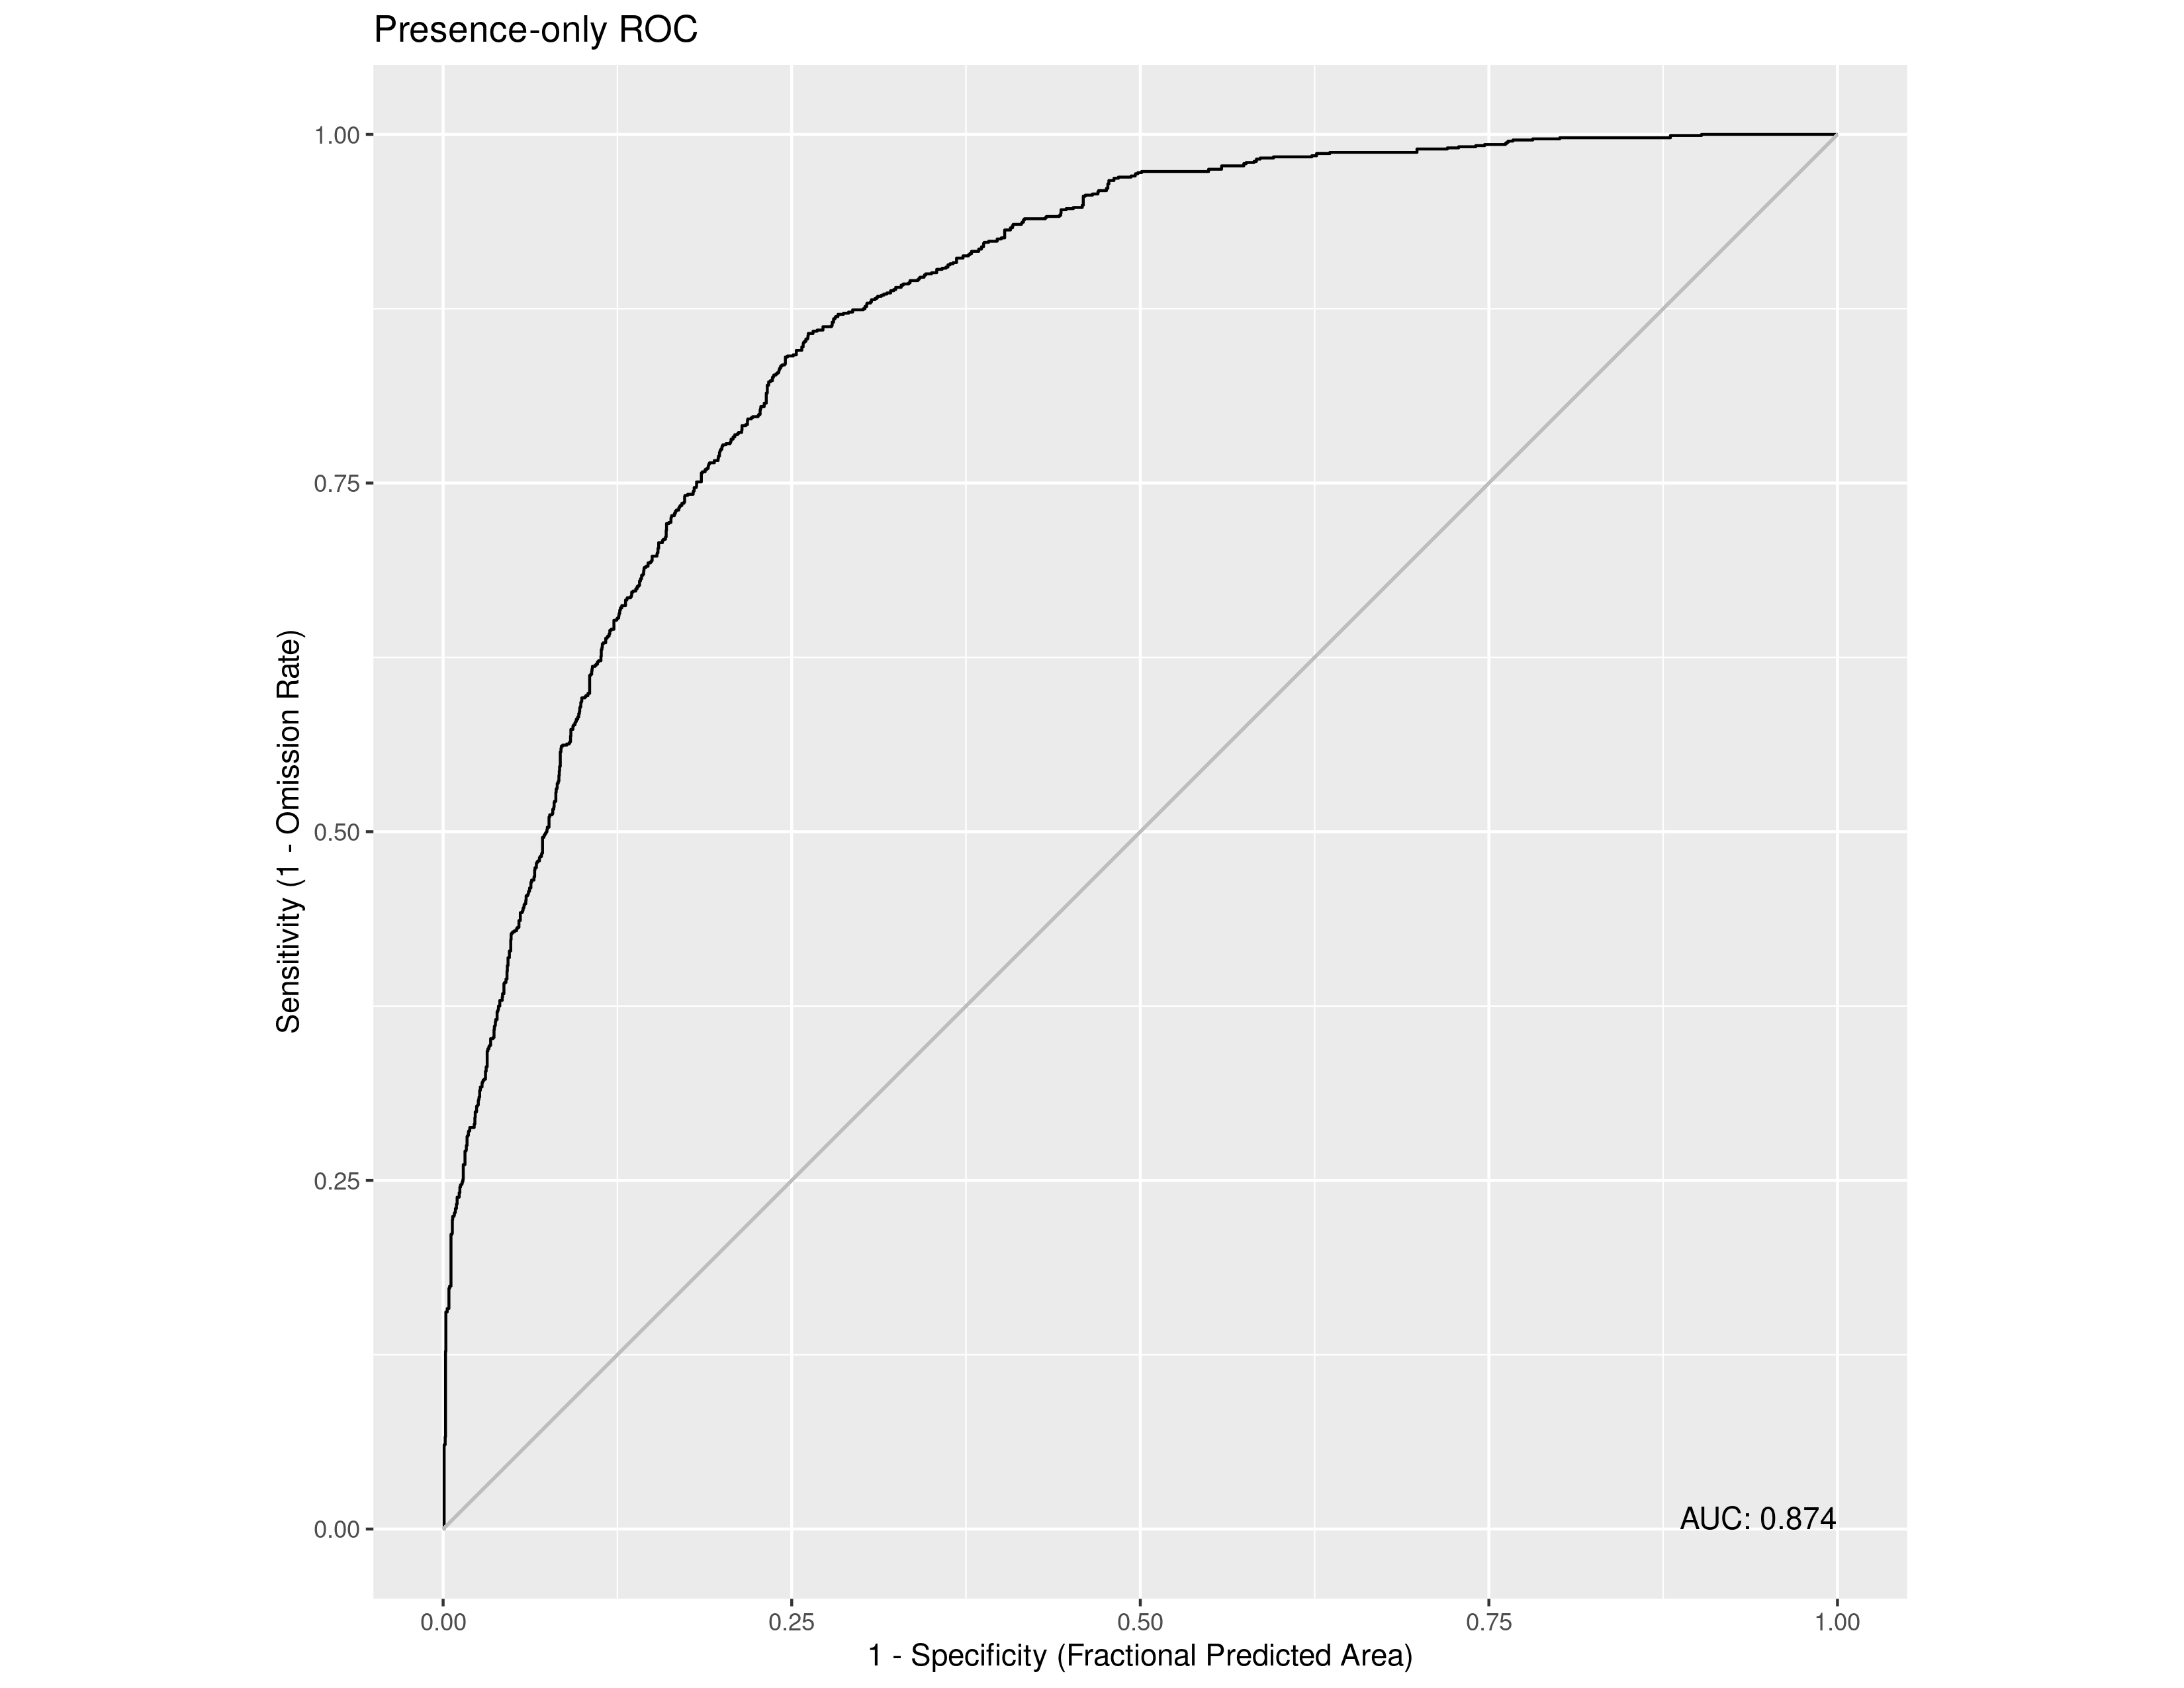

The data file committed next to this chart (first rows):
, value
1, 0.8736
